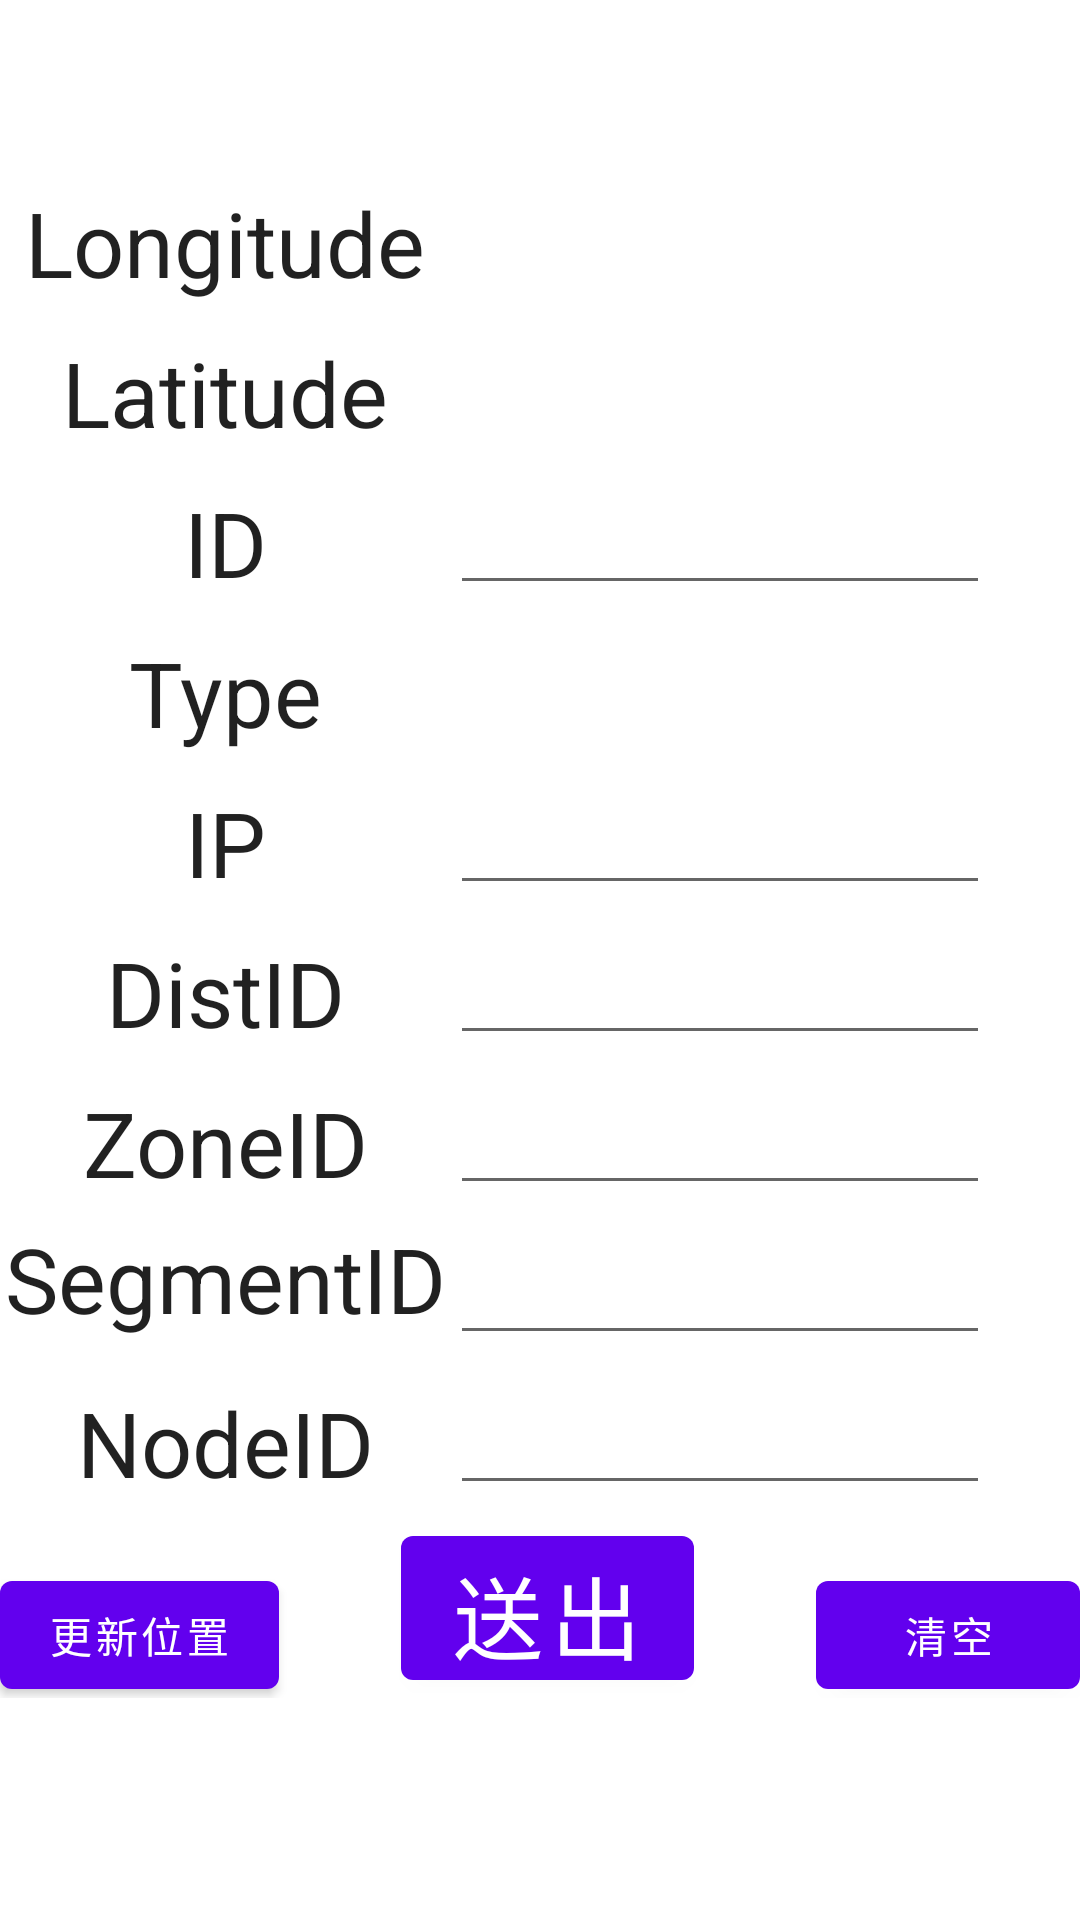

Layout XML and referenced resources for this Android screen:
<!-- AndroidManifest.xml: fallback theme Theme.MaterialComponents.DayNight.NoActionBar -->
<!-- res/layout/activity_input.xml -->
<?xml version="1.0" encoding="utf-8"?>
<LinearLayout xmlns:android="http://schemas.android.com/apk/res/android"
    android:orientation="vertical" android:layout_width="match_parent"
    android:layout_height="wrap_content"
    android:weightSum="1">
    <android.support.v7.widget.Toolbar
        android:id="@+id/input_toolbar"
        android:layout_height="?attr/actionBarSize"
        android:layout_width="match_parent">
    </android.support.v7.widget.Toolbar>
    <TableRow
        android:layout_width="match_parent"
        android:layout_height="50dp"
        android:layout_gravity="center_horizontal">

        <TextView
            android:layout_width="wrap_content"
            android:layout_height="wrap_content"
            android:textAppearance="?android:attr/textAppearanceLarge"
            android:text="Longitude"
            android:id="@+id/textView9"
            android:textSize="30dp"
            android:layout_gravity="center"
            android:layout_weight="0.5"
            android:gravity="center_horizontal" />

        <TextView
            android:layout_width="180dp"
            android:layout_height="wrap_content"
            android:textAppearance="?android:attr/textAppearanceLarge"
            android:id="@+id/input_showLogi"
            android:textSize="25dp"
            android:layout_gravity="center"
            android:layout_marginRight="30dp" />

    </TableRow>
    <TableRow
        android:layout_width="match_parent"
        android:layout_height="50dp">


        <TextView
            android:layout_width="wrap_content"
            android:layout_height="wrap_content"
            android:textAppearance="?android:attr/textAppearanceLarge"
            android:text="Latitude"
            android:id="@+id/textView11"
            android:textSize="30dp"
            android:layout_gravity="center"
            android:layout_weight="0.5"
            android:gravity="center_horizontal" />

        <TextView
            android:layout_width="180dp"
            android:layout_height="wrap_content"
            android:textAppearance="?android:attr/textAppearanceLarge"
            android:id="@+id/input_showLati"
            android:textSize="25dp"
            android:layout_gravity="center"
            android:layout_marginRight="30dp" />
    </TableRow>
    <TableRow
        android:layout_width="match_parent"
        android:layout_height="50dp"
        android:layout_gravity="center_horizontal">

        <TextView
            android:layout_width="wrap_content"
            android:layout_height="wrap_content"
            android:textAppearance="?android:attr/textAppearanceLarge"
            android:text="ID"
            android:id="@+id/textView2"
            android:textSize="30dp"
            android:layout_weight="0.5"
            android:gravity="center_horizontal"
            android:layout_gravity="center" />

        <EditText
            android:layout_width="180dp"
            android:layout_height="wrap_content"
            android:inputType="textEmailAddress"
            android:ems="10"
            android:id="@+id/input_id"
            android:layout_marginRight="30dp"
            android:layout_gravity="center" />
    </TableRow>

    <TableRow
        android:layout_width="match_parent"
        android:layout_height="50dp"
        android:layout_gravity="center_horizontal">

        <TextView
            android:layout_width="wrap_content"
            android:layout_height="match_parent"
            android:textAppearance="?android:attr/textAppearanceLarge"
            android:text="Type"
            android:textSize="30dp"
            android:id="@+id/textView3"
            android:gravity="center"
            android:layout_weight="1" />

        <Spinner
            android:layout_width="180dp"
            android:layout_height="fill_parent"
            android:id="@+id/input_spinner"
            android:layout_marginRight="30dp"
            android:spinnerMode="dialog"
            android:background="#ffffff" />

    </TableRow>

    <TableRow
        android:layout_width="match_parent"
        android:layout_height="50dp">

        <TextView
            android:layout_width="wrap_content"
            android:layout_height="wrap_content"
            android:textAppearance="?android:attr/textAppearanceLarge"
            android:text="IP"
            android:id="@+id/textView4"
            android:textSize="30dp"
            android:layout_weight="0.5"
            android:gravity="center_horizontal"
            android:layout_gravity="center" />

        <EditText

            android:layout_height="wrap_content"
            android:id="@+id/input_ip"
            android:layout_width="180dp"
            android:layout_weight="0"
            android:layout_marginRight="30dp"
            android:layout_gravity="center" />
    </TableRow>

    <TableRow
        android:layout_width="match_parent"
        android:layout_height="50dp"
        android:layout_gravity="center_horizontal">

        <TextView
            android:layout_width="wrap_content"
            android:layout_height="wrap_content"
            android:textAppearance="?android:attr/textAppearanceLarge"
            android:text="DistID"
            android:textSize="30dp"
            android:id="@+id/textView5"
            android:layout_weight="0.5"
            android:gravity="center_horizontal"
            android:layout_gravity="center" />

        <EditText
            android:layout_width="180dp"
            android:layout_weight="0"
            android:layout_marginRight="30dp"
            android:layout_height="wrap_content"
            android:id="@+id/input_distid"
            android:layout_gravity="center" />
    </TableRow>

    <TableRow
        android:layout_width="match_parent"
        android:layout_height="50dp"
        android:layout_gravity="center_horizontal"
        android:layout_weight="0.00">

        <TextView
            android:layout_width="wrap_content"
            android:layout_height="wrap_content"
            android:textAppearance="?android:attr/textAppearanceLarge"
            android:text="ZoneID"
            android:textSize="30dp"
            android:id="@+id/textView6"
            android:layout_weight="0.5"
            android:gravity="center_horizontal"
            android:layout_gravity="center" />

        <EditText
            android:layout_width="180dp"
            android:layout_weight="0"
            android:layout_marginRight="30dp"
            android:layout_height="wrap_content"
            android:id="@+id/input_zoneid"
            android:layout_gravity="center" />
    </TableRow>

    <TableRow
        android:layout_width="match_parent"
        android:layout_height="50dp"
        android:layout_gravity="center">

        <TextView
            android:layout_width="wrap_content"
            android:layout_height="wrap_content"
            android:textAppearance="?android:attr/textAppearanceLarge"
            android:text="SegmentID"
            android:id="@+id/textView7"
            android:textSize="30dp"
            android:layout_weight="0.5"
            android:gravity="center_horizontal"/>

        <EditText
            android:layout_width="180dp"
            android:layout_weight="0"
            android:layout_marginRight="30dp"
            android:layout_height="wrap_content"
            android:id="@+id/input_segmentid"
            android:layout_gravity="center" />
    </TableRow>

    <TableRow
        android:layout_width="match_parent"
        android:layout_height="50dp">

        <TextView
            android:layout_width="wrap_content"
            android:layout_height="wrap_content"
            android:textAppearance="?android:attr/textAppearanceLarge"
            android:text="NodeID"
            android:id="@+id/textView8"
            android:textSize="30dp"
            android:layout_weight="0.5"
            android:gravity="center_horizontal"
            android:layout_gravity="center" />

        <EditText
            android:layout_width="180dp"
            android:layout_weight="0"
            android:layout_marginRight="30dp"
            android:layout_height="wrap_content"
            android:id="@+id/input_nodeid"
            android:layout_gravity="center" />
    </TableRow>

    <TableRow
        android:layout_width="match_parent"
        android:layout_height="60dp"
        android:layout_gravity="center_horizontal">

        <Button
            android:layout_width="wrap_content"
            android:layout_height="wrap_content"
            android:text="@string/upload"
            android:id="@+id/input_upload"
            android:onClick="OnUploadClick"/>

        <Space
            android:layout_width="wrap_content"
            android:layout_height="match_parent"
            android:layout_weight="0.5" />

        <Button
            android:layout_width="wrap_content"
            android:layout_height="match_parent"
            android:text="@string/input"
            android:id="@+id/input_summit"
            android:textSize="30dp"
            android:onClick="OnInputClick"/>

        <Space
            android:layout_width="wrap_content"
            android:layout_height="match_parent"
            android:layout_weight="0.5" />

        <Button
            android:layout_width="wrap_content"
            android:layout_height="wrap_content"
            android:text="@string/clear"
            android:id="@+id/input_clear"
            android:onClick="OnClearClick"/>
    </TableRow>

</LinearLayout>
<!-- resources referenced by this layout -->
<resources>
  <string name="clear">清空</string>
  <string name="input">送出</string>
  <string name="upload">更新位置</string>
</resources>
